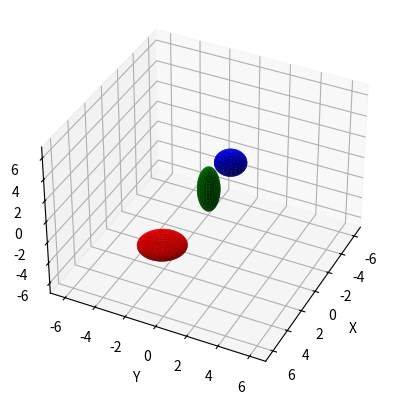

Python code for this plot:
import matplotlib.pyplot as plt
import numpy as np

fig = plt.figure(figsize=plt.figaspect(1))  # Square figure
ax = fig.add_subplot(111, projection='3d')

def compute_ellipsoid_coordinates(aspect_ratio, base_radius):
    """
    Compute coordinates with which to build an ellipsoid.
    """
    # Compute radii of the ellipsoid
    r_eq = base_radius / np.cbrt(aspect_ratio)
    r_ax = aspect_ratio * r_eq

    # Set of all spherical angles:
    u = np.linspace(0, 2 * np.pi, 100)
    v = np.linspace(0, np.pi, 100)

    # Cartesian coordinates that correspond to the spherical angles:
    # (this is the equation of an ellipsoid):
    x = r_eq * np.outer(np.cos(u), np.sin(v))
    y = r_eq * np.outer(np.sin(u), np.sin(v))
    z = r_ax * np.outer(np.ones_like(u), np.cos(v))

    return x, y, z

# Plot sphere
sp_x, sp_y, sp_z = compute_ellipsoid_coordinates(1, 1)
ax.plot_surface(sp_x - 3, sp_y, sp_z,  rstride=4, cstride=4, color='b')

# Plot prolate spheroid
pr_x, pr_y, pr_z = compute_ellipsoid_coordinates(3, 1)
ax.plot_surface(pr_x, pr_y, pr_z,  rstride=4, cstride=4, color='g')

# Plot oblate spheroid
ob_x, ob_y, ob_z = compute_ellipsoid_coordinates(1 / 3, 1)
ax.plot_surface(ob_x + 6, ob_y, ob_z,  rstride=4, cstride=4, color='r')

# Adjust the limits, ticks and view angle

ax.set_xlabel('X')
ax.set_ylabel('Y')
ax.set_zlabel('Z')
ax.set_xlim(-7, 7)
ax.set_ylim(-7, 7)
ax.set_zlim(-7, 7)
ax.view_init(36, 26)


plt.show()
